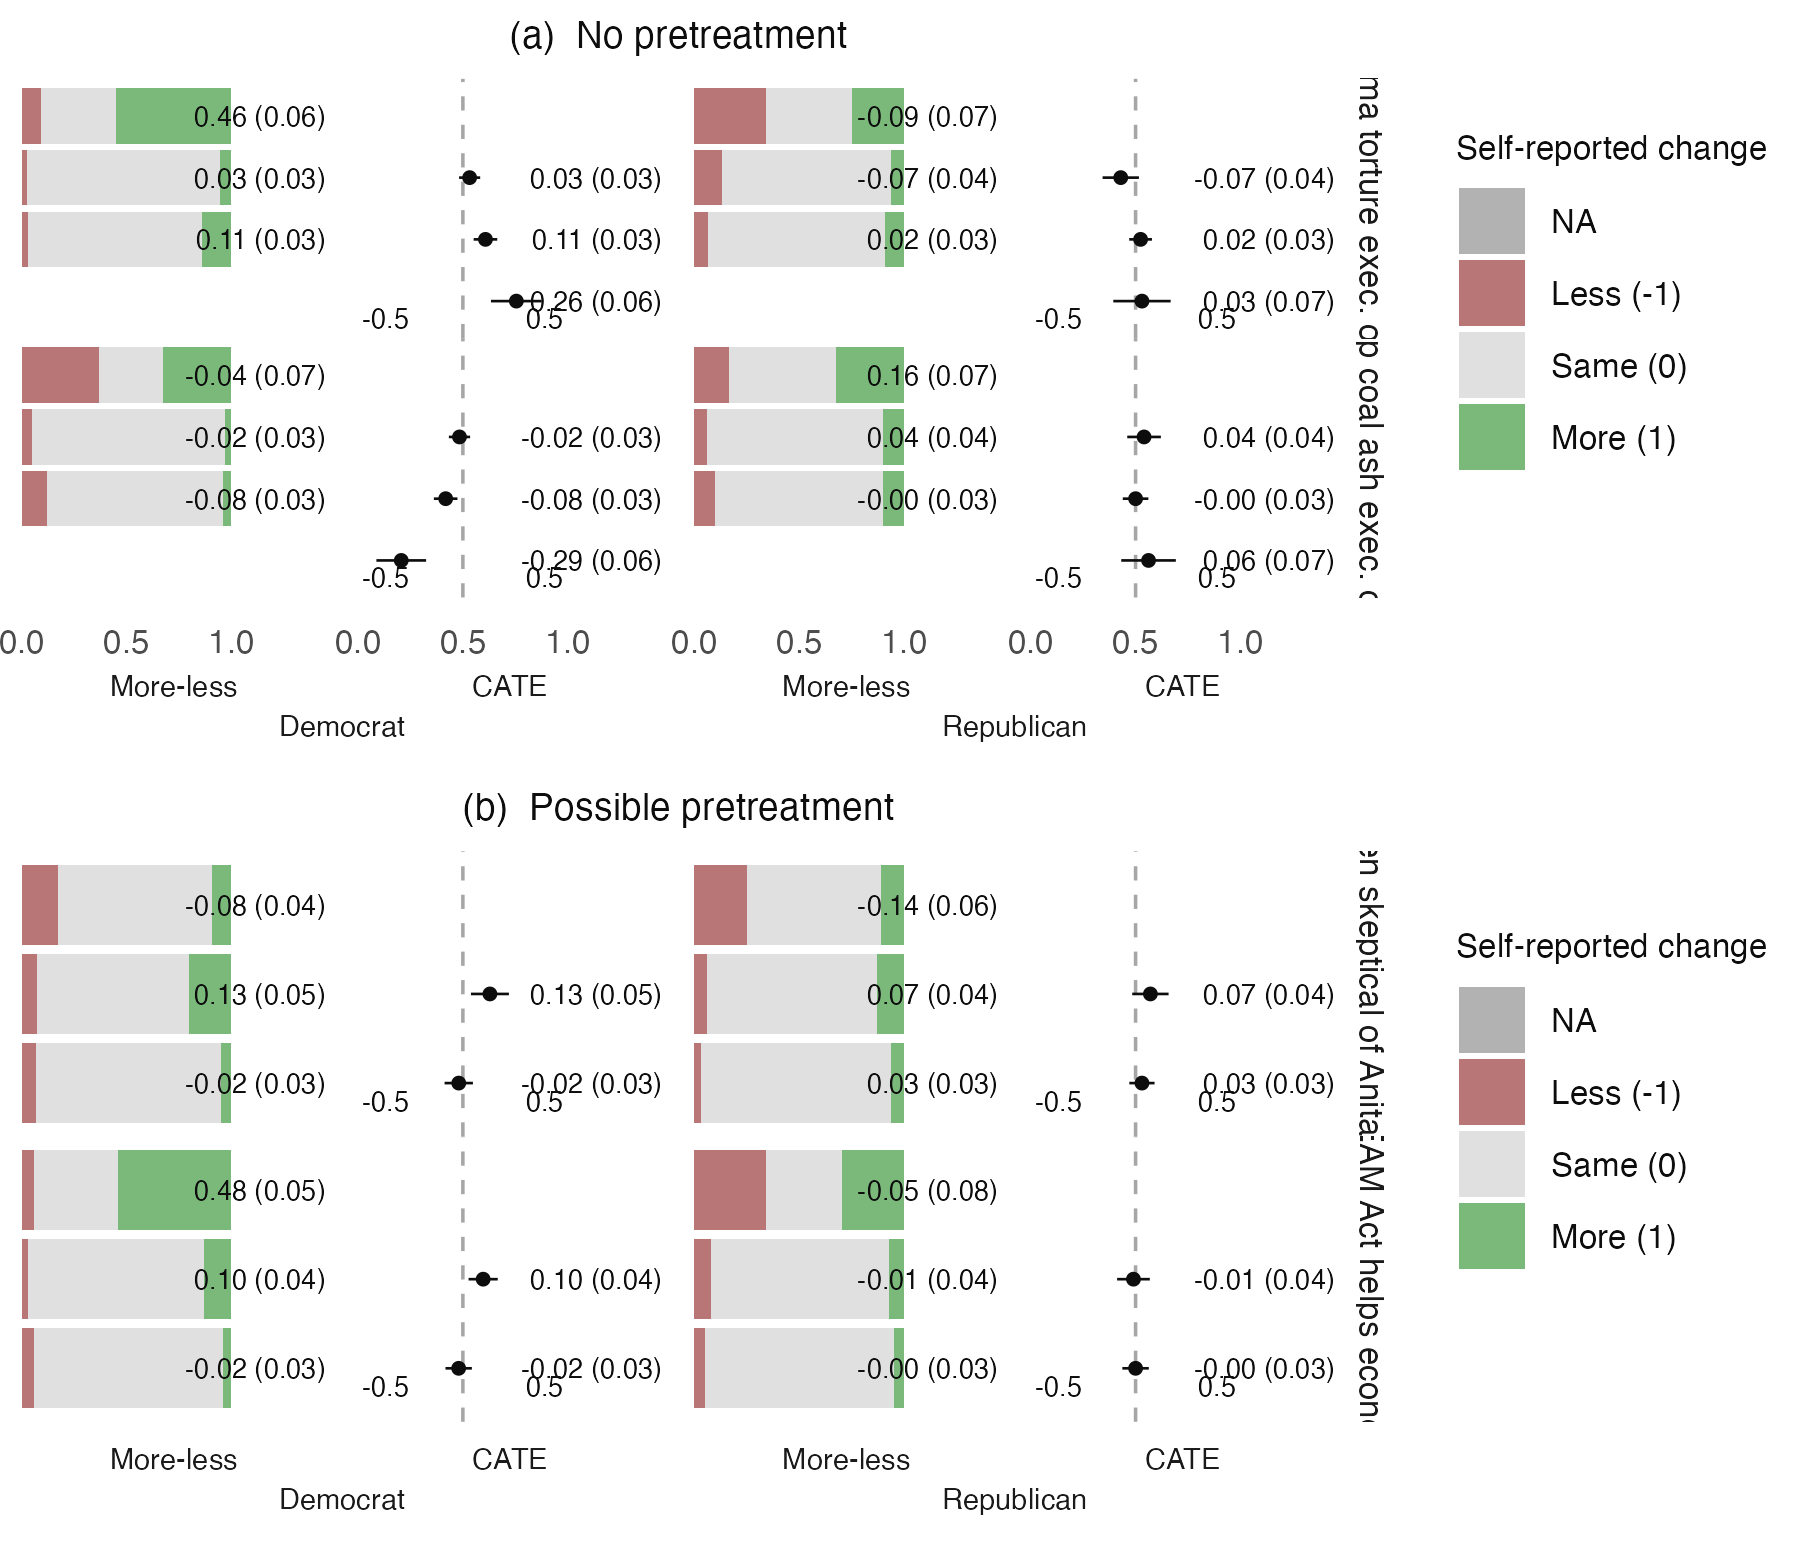

Data behind this chart, as committed beside it:
panel, study, Topic, Party, Estimator, Format, category, share, estimate, std.error, conf.low, conf.high, label
(a) No pretreatment, 2b, Obama torture exec. order, Democrat, More-less, Counterfactual, Diff, 0.1077, 0.1077, 0.02851, 0.05147, 0.1639, 0.11 (0.03)
(a) No pretreatment, 2b, Obama torture exec. order, Democrat, More-less, Counterfactual, More, 0.1385, NA, 0.0248, NA, NA, NA
(a) No pretreatment, 2b, Obama torture exec. order, Democrat, More-less, Counterfactual, Same, 0.8308, NA, 0.02692, NA, NA, NA
(a) No pretreatment, 2b, Obama torture exec. order, Democrat, More-less, Counterfactual, Less, 0.03077, NA, 0.0124, NA, NA, NA
(a) No pretreatment, 2b, Obama torture exec. order, Democrat, More-less, Simultaneous, Diff, 0.03226, 0.03226, 0.02544, -0.0181, 0.08261, 0.03 (0.03)
(a) No pretreatment, 2b, Obama torture exec. order, Democrat, More-less, Simultaneous, More, 0.05645, NA, 0.02081, NA, NA, NA
(a) No pretreatment, 2b, Obama torture exec. order, Democrat, More-less, Simultaneous, Same, 0.9194, NA, 0.02455, NA, NA, NA
(a) No pretreatment, 2b, Obama torture exec. order, Democrat, More-less, Simultaneous, Less, 0.02419, NA, 0.01385, NA, NA, NA
(a) No pretreatment, 2b, Obama torture exec. order, Democrat, More-less, Change, Diff, 0.458, 0.458, 0.05761, 0.344, 0.572, 0.46 (0.06)
(a) No pretreatment, 2b, Obama torture exec. order, Democrat, More-less, Change, More, 0.5496, NA, 0.04364, NA, NA, NA
(a) No pretreatment, 2b, Obama torture exec. order, Democrat, More-less, Change, Same, 0.3588, NA, 0.04207, NA, NA, NA
(a) No pretreatment, 2b, Obama torture exec. order, Democrat, More-less, Change, Less, 0.0916, NA, 0.0253, NA, NA, NA
(a) No pretreatment, 2b, Obama torture exec. order, Democrat, CATE, Diff. in means, NA, NA, 0.255, 0.06132, 0.1341, 0.376, 0.26 (0.06)
(a) No pretreatment, 2b, Obama torture exec. order, Democrat, CATE, Counterfactual, NA, NA, 0.1077, 0.02851, 0.05147, 0.1639, 0.11 (0.03)
(a) No pretreatment, 2b, Obama torture exec. order, Democrat, CATE, Simultaneous, NA, NA, 0.03226, 0.02544, -0.0181, 0.08261, 0.03 (0.03)
(a) No pretreatment, 2b, Obama torture exec. order, Republican, More-less, Counterfactual, Diff, 0.02392, 0.02392, 0.0275, -0.03029, 0.07814, 0.02 (0.03)
(a) No pretreatment, 2b, Obama torture exec. order, Republican, More-less, Counterfactual, More, 0.09091, NA, 0.01993, NA, NA, NA
(a) No pretreatment, 2b, Obama torture exec. order, Republican, More-less, Counterfactual, Same, 0.8421, NA, 0.02528, NA, NA, NA
(a) No pretreatment, 2b, Obama torture exec. order, Republican, More-less, Counterfactual, Less, 0.06699, NA, 0.01733, NA, NA, NA
(a) No pretreatment, 2b, Obama torture exec. order, Republican, More-less, Simultaneous, Diff, -0.07071, -0.07071, 0.04367, -0.1574, 0.01596, -0.07 (0.04)
(a) No pretreatment, 2b, Obama torture exec. order, Republican, More-less, Simultaneous, More, 0.06061, NA, 0.0241, NA, NA, NA
(a) No pretreatment, 2b, Obama torture exec. order, Republican, More-less, Simultaneous, Same, 0.8081, NA, 0.03978, NA, NA, NA
(a) No pretreatment, 2b, Obama torture exec. order, Republican, More-less, Simultaneous, Less, 0.1313, NA, 0.03412, NA, NA, NA
(a) No pretreatment, 2b, Obama torture exec. order, Republican, More-less, Change, Diff, -0.09259, -0.09259, 0.07388, -0.239, 0.05386, -0.09 (0.07)
(a) No pretreatment, 2b, Obama torture exec. order, Republican, More-less, Change, More, 0.25, NA, 0.04186, NA, NA, NA
(a) No pretreatment, 2b, Obama torture exec. order, Republican, More-less, Change, Same, 0.4074, NA, 0.0475, NA, NA, NA
(a) No pretreatment, 2b, Obama torture exec. order, Republican, More-less, Change, Less, 0.3426, NA, 0.04588, NA, NA, NA
(a) No pretreatment, 2b, Obama torture exec. order, Republican, CATE, Diff. in means, NA, NA, 0.03046, 0.06937, -0.1063, 0.1672, 0.03 (0.07)
(a) No pretreatment, 2b, Obama torture exec. order, Republican, CATE, Counterfactual, NA, NA, 0.02392, 0.0275, -0.03029, 0.07814, 0.02 (0.03)
(a) No pretreatment, 2b, Obama torture exec. order, Republican, CATE, Simultaneous, NA, NA, -0.07071, 0.04367, -0.1574, 0.01596, -0.07 (0.04)
(a) No pretreatment, 2b, Trump coal ash exec. order, Democrat, More-less, Counterfactual, Diff, -0.08205, -0.08205, 0.02848, -0.1382, -0.02588, -0.08 (0.03)
(a) No pretreatment, 2b, Trump coal ash exec. order, Democrat, More-less, Counterfactual, More, 0.04103, NA, 0.01424, NA, NA, NA
(a) No pretreatment, 2b, Trump coal ash exec. order, Democrat, More-less, Counterfactual, Same, 0.8359, NA, 0.02659, NA, NA, NA
(a) No pretreatment, 2b, Trump coal ash exec. order, Democrat, More-less, Counterfactual, Less, 0.1231, NA, 0.02359, NA, NA, NA
(a) No pretreatment, 2b, Trump coal ash exec. order, Democrat, More-less, Simultaneous, Diff, -0.01613, -0.01613, 0.02556, -0.06673, 0.03447, -0.02 (0.03)
(a) No pretreatment, 2b, Trump coal ash exec. order, Democrat, More-less, Simultaneous, More, 0.03226, NA, 0.01593, NA, NA, NA
(a) No pretreatment, 2b, Trump coal ash exec. order, Democrat, More-less, Simultaneous, Same, 0.9194, NA, 0.02455, NA, NA, NA
(a) No pretreatment, 2b, Trump coal ash exec. order, Democrat, More-less, Simultaneous, Less, 0.04839, NA, 0.01935, NA, NA, NA
(a) No pretreatment, 2b, Trump coal ash exec. order, Democrat, More-less, Change, Diff, -0.03817, -0.03817, 0.07302, -0.1826, 0.1063, -0.04 (0.07)
(a) No pretreatment, 2b, Trump coal ash exec. order, Democrat, More-less, Change, More, 0.3282, NA, 0.04118, NA, NA, NA
(a) No pretreatment, 2b, Trump coal ash exec. order, Democrat, More-less, Change, Same, 0.3053, NA, 0.04039, NA, NA, NA
(a) No pretreatment, 2b, Trump coal ash exec. order, Democrat, More-less, Change, Less, 0.3664, NA, 0.04226, NA, NA, NA
(a) No pretreatment, 2b, Trump coal ash exec. order, Democrat, CATE, Diff. in means, NA, NA, -0.2939, 0.0601, -0.4124, -0.1754, -0.29 (0.06)
(a) No pretreatment, 2b, Trump coal ash exec. order, Democrat, CATE, Counterfactual, NA, NA, -0.08205, 0.02848, -0.1382, -0.02588, -0.08 (0.03)
(a) No pretreatment, 2b, Trump coal ash exec. order, Democrat, CATE, Simultaneous, NA, NA, -0.01613, 0.02556, -0.06673, 0.03447, -0.02 (0.03)
(a) No pretreatment, 2b, Trump coal ash exec. order, Republican, More-less, Counterfactual, Diff, -0, -0, 0.03093, -0.06098, 0.06098, -0.00 (0.03)
(a) No pretreatment, 2b, Trump coal ash exec. order, Republican, More-less, Counterfactual, More, 0.1, NA, 0.02075, NA, NA, NA
(a) No pretreatment, 2b, Trump coal ash exec. order, Republican, More-less, Counterfactual, Same, 0.8, NA, 0.02767, NA, NA, NA
(a) No pretreatment, 2b, Trump coal ash exec. order, Republican, More-less, Counterfactual, Less, 0.1, NA, 0.02075, NA, NA, NA
(a) No pretreatment, 2b, Trump coal ash exec. order, Republican, More-less, Simultaneous, Diff, 0.0404, 0.0404, 0.0404, -0.03978, 0.1206, 0.04 (0.04)
(a) No pretreatment, 2b, Trump coal ash exec. order, Republican, More-less, Simultaneous, More, 0.101, NA, 0.03044, NA, NA, NA
(a) No pretreatment, 2b, Trump coal ash exec. order, Republican, More-less, Simultaneous, Same, 0.8384, NA, 0.03718, NA, NA, NA
(a) No pretreatment, 2b, Trump coal ash exec. order, Republican, More-less, Simultaneous, Less, 0.06061, NA, 0.0241, NA, NA, NA
(a) No pretreatment, 2b, Trump coal ash exec. order, Republican, More-less, Change, Diff, 0.1574, 0.1574, 0.06599, 0.02659, 0.2882, 0.16 (0.07)
(a) No pretreatment, 2b, Trump coal ash exec. order, Republican, More-less, Change, More, 0.3241, NA, 0.04525, NA, NA, NA
(a) No pretreatment, 2b, Trump coal ash exec. order, Republican, More-less, Change, Same, 0.5093, NA, 0.04833, NA, NA, NA
(a) No pretreatment, 2b, Trump coal ash exec. order, Republican, More-less, Change, Less, 0.1667, NA, 0.03603, NA, NA, NA
(a) No pretreatment, 2b, Trump coal ash exec. order, Republican, CATE, Diff. in means, NA, NA, 0.06182, 0.06606, -0.06841, 0.192, 0.06 (0.07)
(a) No pretreatment, 2b, Trump coal ash exec. order, Republican, CATE, Counterfactual, NA, NA, -0, 0.03093, -0.06098, 0.06098, -0.00 (0.03)
(a) No pretreatment, 2b, Trump coal ash exec. order, Republican, CATE, Simultaneous, NA, NA, 0.0404, 0.0404, -0.03978, 0.1206, 0.04 (0.04)
... 56 more rows
